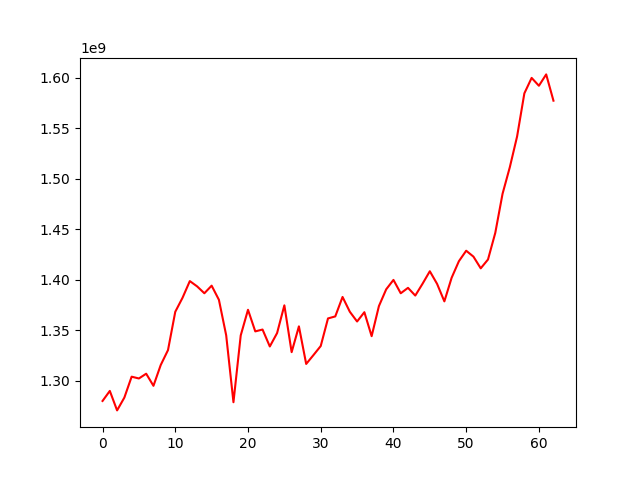

Source data for this figure (header and first rows):
, 0
0, 1280028269
1, 1289960637
2, 1270685835
3, 1283375829
4, 1304036331
5, 1302272487
6, 1306986581
7, 1295001630
8, 1315579194
9, 1330344031
10, 1368259534
11, 1382122429
12, 1398614680
13, 1393393395
14, 1386567238
15, 1394076935
16, 1380097185
17, 1344994952
18, 1278769412
19, 1344886975
20, 1370217552
21, 1348853203
22, 1350677954
23, 1333929110
24, 1347193141
25, 1374625947
26, 1328304897
27, 1353828442
28, 1316641554
29, 1325411172
30, 1334374661
31, 1361669264
32, 1363664086
33, 1382908845
34, 1368281924
35, 1358628859
36, 1367838336
37, 1344117429
38, 1373860760
39, 1390443111
40, 1399775719
41, 1386557172
42, 1391923625
43, 1384278582
44, 1395984136
45, 1408349251
46, 1395846619
47, 1378547231
48, 1401909770
49, 1418303576
50, 1428645612
51, 1422808283
52, 1411236798
53, 1419969381
54, 1446289233
55, 1484943957
56, 1511269978
57, 1541686339
58, 1584346225
59, 1599617011
... 3 more rows
